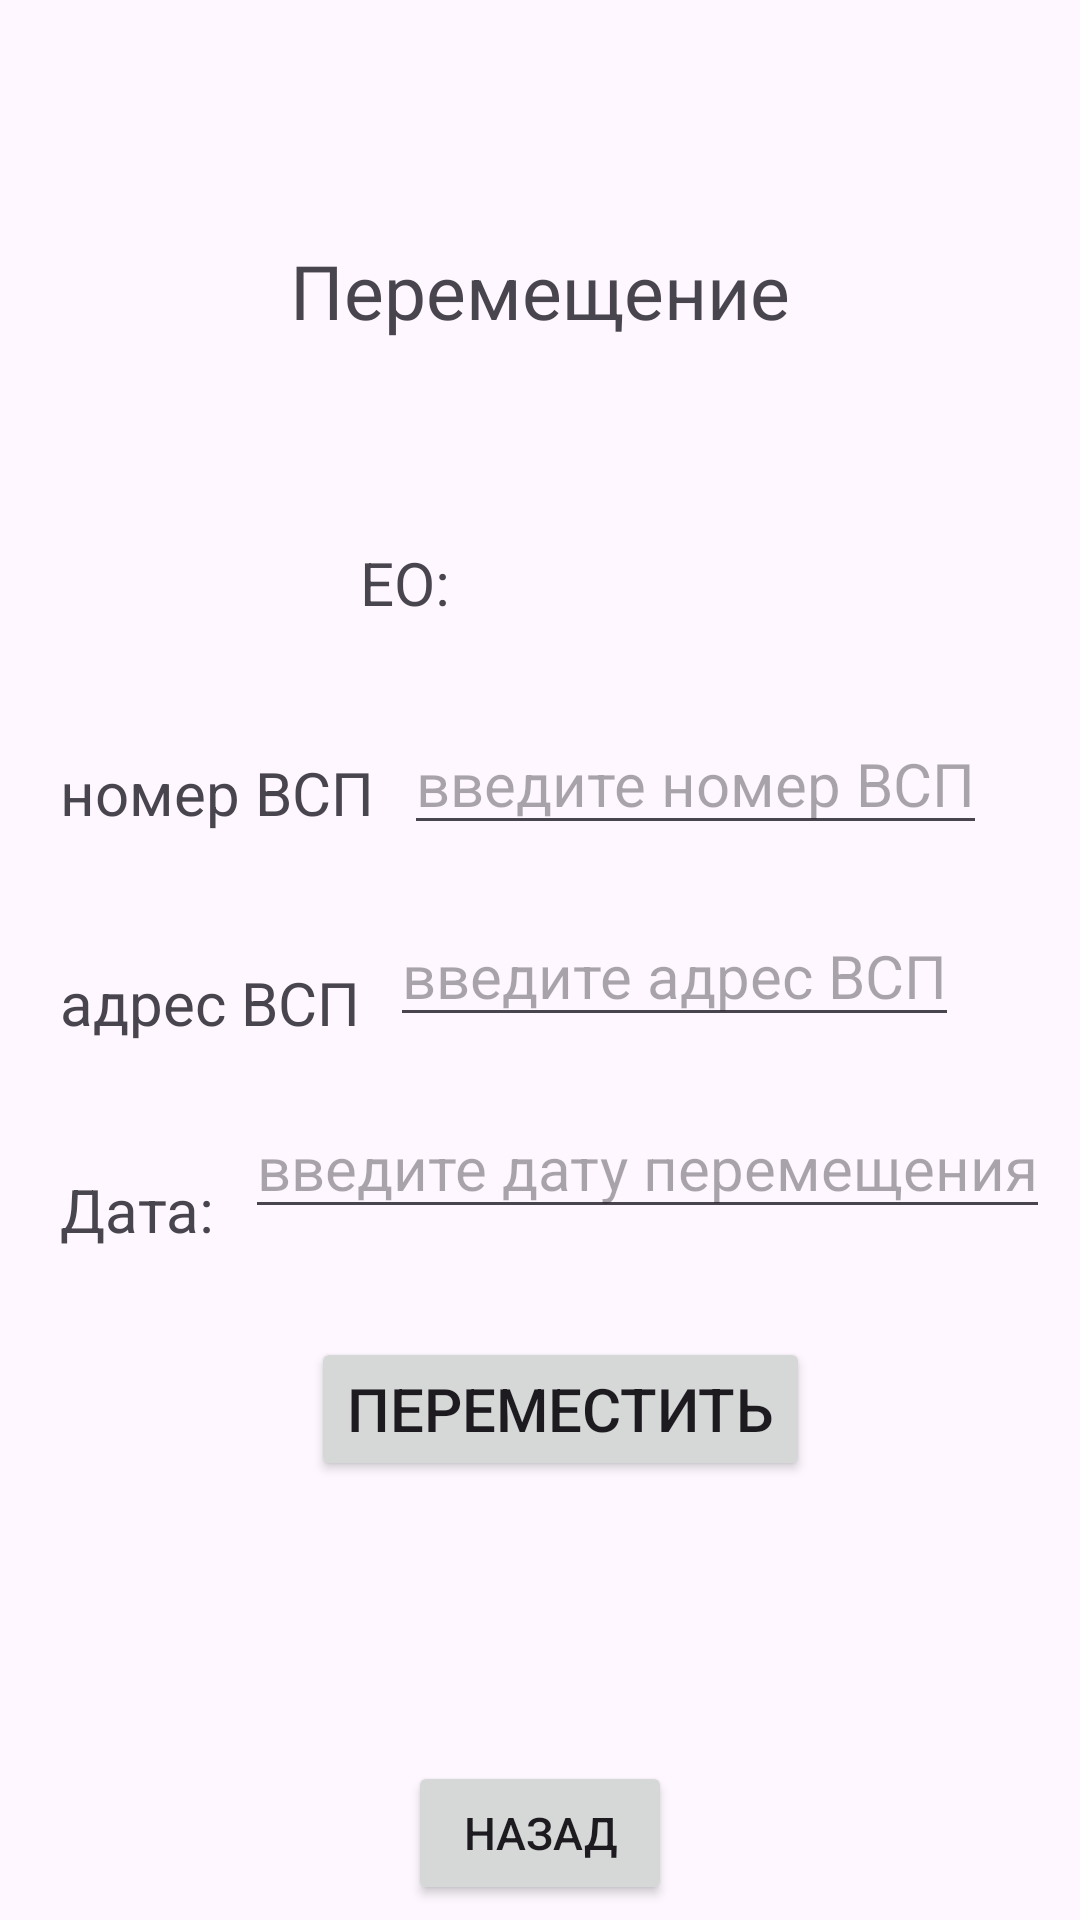

Write the Android layout XML for this screen, with the resource values it uses.
<!-- AndroidManifest.xml: application theme Theme.WarehouseWork -->
<!-- res/layout/activity_moved.xml -->
<?xml version="1.0" encoding="utf-8"?>
<androidx.constraintlayout.widget.ConstraintLayout xmlns:android="http://schemas.android.com/apk/res/android"
    xmlns:app="http://schemas.android.com/apk/res-auto"
    xmlns:tools="http://schemas.android.com/tools"
    android:id="@+id/main"
    android:layout_width="match_parent"
    android:layout_height="match_parent"
    tools:context=".Moved">

    <TextView
        android:id="@+id/textView9"
        android:layout_width="wrap_content"
        android:layout_height="wrap_content"
        android:layout_marginStart="20dp"
        android:layout_marginTop="43dp"
        android:text="@string/adressFrom"
        android:textSize="20sp"
        app:layout_constraintStart_toStartOf="parent"
        app:layout_constraintTop_toBottomOf="@+id/textView7" />

    <EditText
        android:id="@+id/adressVSPMoved"
        android:layout_width="wrap_content"
        android:layout_height="wrap_content"
        android:layout_marginStart="10dp"
        android:layout_marginTop="20dp"
        android:hint="@string/HadressFrom"
        android:textSize="20sp"
        app:layout_constraintStart_toEndOf="@+id/textView9"
        app:layout_constraintTop_toBottomOf="@+id/numberVSPMoved" />

    <TextView
        android:id="@+id/textView"
        android:layout_width="wrap_content"
        android:layout_height="wrap_content"
        android:layout_marginTop="80dp"
        android:text="@string/moved"
        android:textSize="25dp"
        app:layout_constraintEnd_toEndOf="parent"
        app:layout_constraintStart_toStartOf="parent"
        app:layout_constraintTop_toTopOf="parent" />

    <TextView
        android:id="@+id/name"
        android:layout_width="wrap_content"
        android:layout_height="wrap_content"
        android:layout_marginTop="20dp"
        android:textSize="20dp"
        app:layout_constraintEnd_toEndOf="parent"
        app:layout_constraintStart_toStartOf="parent"
        app:layout_constraintTop_toBottomOf="@+id/textView" />

    <Button
        android:id="@+id/move"
        android:layout_width="wrap_content"
        android:layout_height="wrap_content"
        android:layout_marginTop="100dp"
        android:onClick="onClick"
        android:text="@string/moven"
        android:textSize="20dp"
        app:layout_constraintEnd_toEndOf="parent"
        app:layout_constraintHorizontal_bias="0.536"
        app:layout_constraintStart_toStartOf="parent"
        app:layout_constraintTop_toBottomOf="@+id/adressVSPMoved" />

    <TextView
        android:id="@+id/eo"
        android:layout_width="wrap_content"
        android:layout_height="wrap_content"
        android:layout_marginStart="10dp"
        android:layout_marginTop="20dp"
        android:textSize="20dp"
        app:layout_constraintStart_toEndOf="@+id/textView8"
        app:layout_constraintTop_toBottomOf="@+id/name" />

    <TextView
        android:id="@+id/textView7"
        android:layout_width="wrap_content"
        android:layout_height="wrap_content"
        android:layout_marginStart="20dp"
        android:layout_marginTop="43dp"
        android:text="@string/numberVSP"
        android:textSize="20dp"
        app:layout_constraintStart_toStartOf="parent"
        app:layout_constraintTop_toBottomOf="@+id/eo" />

    <TextView
        android:id="@+id/textView8"
        android:layout_width="wrap_content"
        android:layout_height="wrap_content"
        android:layout_marginStart="120dp"
        android:layout_marginTop="20dp"
        android:text="@string/eo"
        android:textSize="20dp"
        app:layout_constraintStart_toStartOf="parent"
        app:layout_constraintTop_toBottomOf="@+id/name" />

    <EditText
        android:id="@+id/numberVSPMoved"
        android:layout_width="wrap_content"
        android:layout_height="wrap_content"
        android:layout_marginStart="10dp"
        android:layout_marginTop="30dp"
        android:hint="@string/HnumberVSP"
        android:textSize="20dp"
        app:layout_constraintStart_toEndOf="@+id/textView7"
        app:layout_constraintTop_toBottomOf="@+id/eo" />

    <TextView
        android:id="@+id/textView2"
        android:layout_width="wrap_content"
        android:layout_height="wrap_content"
        android:layout_marginStart="20dp"
        android:layout_marginTop="42dp"
        android:text="@string/date"
        android:textSize="20dp"
        app:layout_constraintStart_toStartOf="parent"
        app:layout_constraintTop_toBottomOf="@+id/textView9" />

    <EditText
        android:id="@+id/dateMoved"
        android:layout_width="wrap_content"
        android:layout_height="wrap_content"
        android:layout_marginStart="10dp"
        android:layout_marginTop="20dp"
        android:hint="@string/Hdate"
        android:textSize="20dp"
        app:layout_constraintStart_toEndOf="@+id/textView2"
        app:layout_constraintTop_toBottomOf="@+id/adressVSPMoved" />

    <TextView
        android:id="@+id/id_furn"
        android:layout_width="wrap_content"
        android:layout_height="wrap_content"
        android:text="TextView"
        android:visibility="invisible"
        app:layout_constraintEnd_toEndOf="parent"
        app:layout_constraintTop_toTopOf="parent" />

    <TextView
        android:id="@+id/where"
        android:layout_width="wrap_content"
        android:layout_height="wrap_content"
        android:visibility="invisible"
        app:layout_constraintEnd_toEndOf="parent"
        app:layout_constraintStart_toStartOf="parent"
        app:layout_constraintTop_toBottomOf="@+id/move" />

    <TextView
        android:id="@+id/stat"
        android:layout_width="wrap_content"
        android:layout_height="wrap_content"
        app:layout_constraintEnd_toEndOf="parent"
        app:layout_constraintStart_toStartOf="parent"
        tools:layout_editor_absoluteY="610dp" />

    <Button
        android:id="@+id/button5"
        android:layout_width="wrap_content"
        android:layout_height="wrap_content"
        android:layout_marginBottom="5dp"
        android:onClick="toGoBackFromMoved"
        android:text="@string/back"
        android:textSize="15dp"
        app:layout_constraintBottom_toBottomOf="parent"
        app:layout_constraintEnd_toEndOf="parent"
        app:layout_constraintStart_toStartOf="parent" />
</androidx.constraintlayout.widget.ConstraintLayout>
<!-- resources referenced by this layout -->
<resources>
  <string name="HadressFrom">введите адрес ВСП</string>
  <string name="Hdate">введите дату перемещения</string>
  <string name="HnumberVSP">введите номер ВСП</string>
  <string name="adressFrom">адрес ВСП</string>
  <string name="back">Назад</string>
  <string name="date">Дата:</string>
  <string name="eo">ЕО:</string>
  <string name="moved">Перемещение</string>
  <string name="moven">Переместить</string>
  <string name="numberVSP">номер ВСП</string>
  <style name="Theme.WarehouseWork" parent="Base.Theme.WarehouseWork" />
  <style name="Base.Theme.WarehouseWork" parent="Theme.Material3.DayNight.NoActionBar">
          
          
      </style>
</resources>
